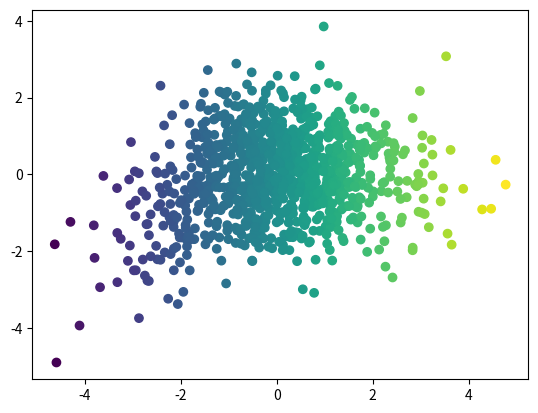

Recreate this plot in Python.
import numpy as np

funcs = {
    "gsign": lambda x: np.abs(np.random.normal(0,1,size=x.shape)) * np.sign(x) ,
    "sd": lambda x: 20 * np.sin(4 * np.pi * (x ** 2)),
    "sine": lambda x: (1 + np.sin(3 * x) ** 2),
    "cube": lambda x: x**3,
    "cos": lambda x: np.cos(x),
}
func_names = ["gsign", "sd", "sine", "cube", "cos"]


def data_gen_1(n_samples, test_type, tau, noise="gaussian"):
    """Generate DG I.

    If `test_type=True`, `Y` is pure noise for Type I error evaluation. If
    `test_type=False`, `Y` depends nonlinearly on `X` and `tau` is the noise
    scale for the power setting. Returns `(x, y, s)` with `s=x`.
    """
    if noise == "gaussian":
        sampler = np.random.normal
    elif noise == "laplace":
        sampler = np.random.laplace

    x = np.random.uniform(-20, 20, size=(n_samples, 1))
    if test_type:
        y = sampler(0, tau, size=(n_samples, 1))
        return x, y, x
    else:
        signs_ = np.random.choice([-1, 1], (n_samples, 1), True)
        y = signs_ * np.exp(-x**2) + sampler(0, tau, size=(n_samples, 1))
        return x, y, x
    

def data_gen_2_index(n_samples, index, test_type, tau, noise="gaussian"):
    """Generate DG II with one indexed pair of nonlinear functions.

    If `test_type=True`, the transformed `X` and `Y` stay independent for Type
    I error evaluation. If `test_type=False`, the shared noise `eb` is added to
    `Y` only when `X` is below the `tau`-quantile, creating thresholded
    dependence. Returns `(x, y, s)` with `s=x`.
    """
    if noise == "gaussian":
        sampler = np.random.normal
    elif noise == "laplace":
        sampler = np.random.laplace
    keys = np.random.choice(range(5), 2)
    keys[0] = index // 4 // 5
    keys[1] = index // 4 % 5
    pnl_funcs = [func_names[k] for k in keys]

    func1 = funcs[pnl_funcs[0]]
    func2 = funcs[pnl_funcs[1]]
 
    x = sampler(size=(n_samples, 1))
    y = sampler(size=(n_samples, 1))
    x, y = func1(x), func2(y)
    eb = sampler(size=(n_samples, 1))
    x += eb

    if test_type:
        return x, y, x
    else:
        tresh = np.percentile(x, tau*100)
        y[x < tresh] += eb[x < tresh]
        return x, y, x
    

def data_gen_3_index(n_samples, index, test_type, tau, noise="gaussian"):
    """Generate DG III with an auxiliary threshold variable.

    This is DG II with a separate uniform variable `s` controlling the regime.
    If `test_type=True`, the variables stay independent for Type I error
    evaluation. If `test_type=False`, `eb` is added to `Y` only when `s < tau`.
    Returns `(x, y, s)`.
    """
    if noise == "gaussian":
        sampler = np.random.normal
    elif noise == "laplace":
        sampler = np.random.laplace
    keys = np.random.choice(range(5), 2)
    keys[0] = index // 4 // 5
    keys[1] = index // 4 % 5
    pnl_funcs = [func_names[k] for k in keys]

    func1 = funcs[pnl_funcs[0]]
    func2 = funcs[pnl_funcs[1]]
 
    x = sampler(size=(n_samples, 1))
    y = sampler(size=(n_samples, 1))
    s = np.random.uniform(0, 1, size=(n_samples, 1))
    x, y = func1(x), func2(y)
    eb = sampler(size=(n_samples, 1))
    x += eb

    if test_type:
        return x, y, s
    else:
        y[s < tau] += eb[s < tau]
        return x, y, s
    

if __name__ == "__main__":
    import matplotlib.pyplot as plt
    # x, y, s = data_gen_3_index(1000, 1, False, 0.1)
    x, y, s = data_gen_2_index(1000, 1, False, 0.1)
    plt.scatter(x, y, c=s)
    plt.show()
